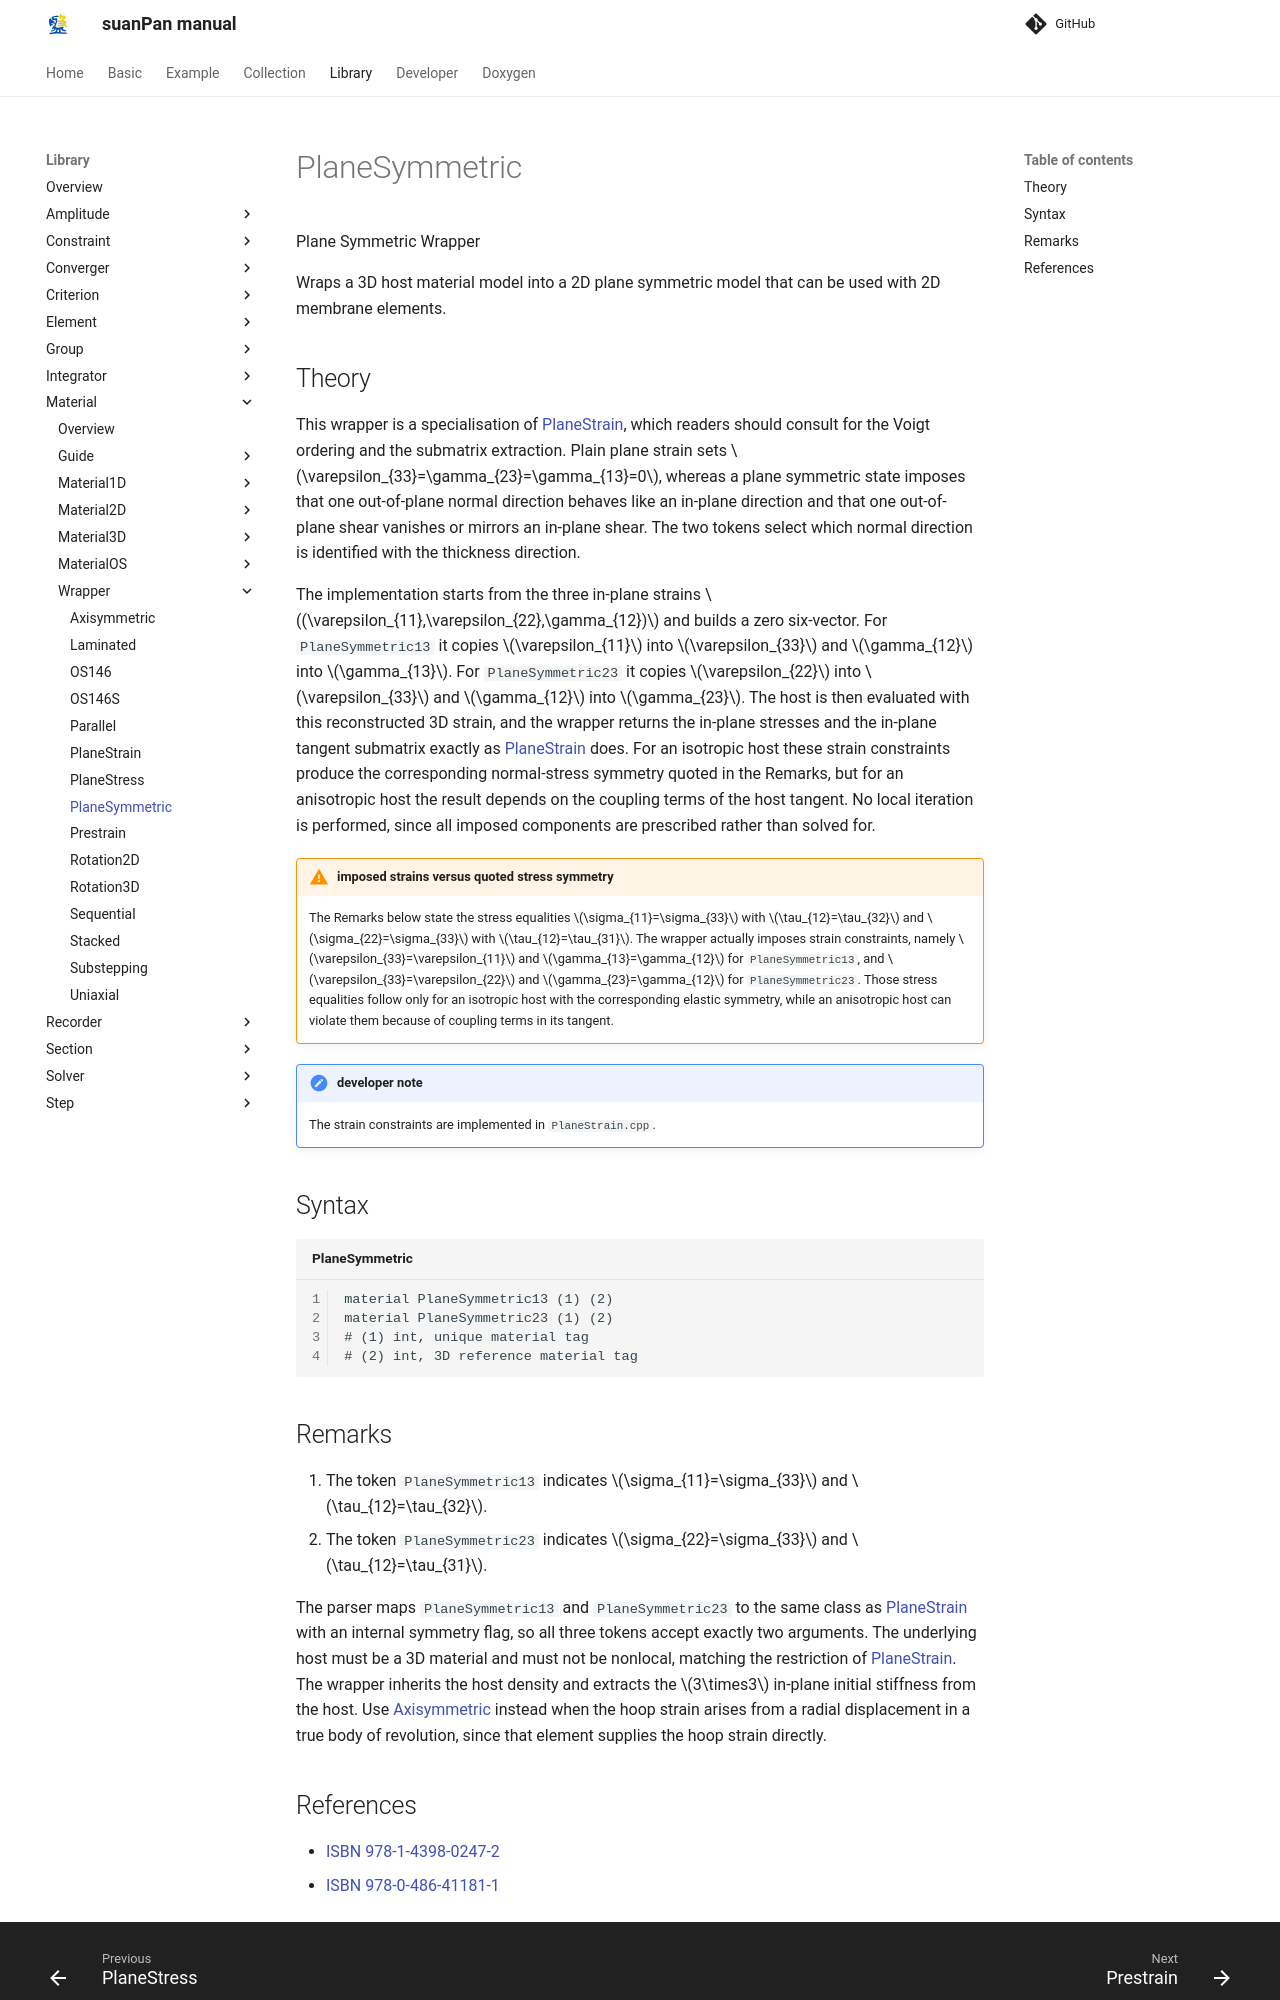

repository: TLCFEM/suanPan-manual · page: 4.4/Library/Material/Wrapper/PlaneSymmetric/index.html · generator: mkdocs

# PlaneSymmetric

Plane Symmetric Wrapper

Wraps a 3D host material model into a 2D plane symmetric model that can be used with 2D membrane elements.

## Theory

This wrapper is a specialisation of [PlaneStrain](PlaneStrain.md), which readers should consult for the Voigt ordering and the submatrix extraction.
Plain plane strain sets $$\varepsilon_{33}=\gamma_{23}=\gamma_{13}=0$$, whereas a plane symmetric state imposes that one out-of-plane normal direction behaves like an in-plane direction and that one out-of-plane shear vanishes or mirrors an in-plane shear.
The two tokens select which normal direction is identified with the thickness direction.

The implementation starts from the three in-plane strains $$(\varepsilon_{11},\varepsilon_{22},\gamma_{12})$$ and builds a zero six-vector.
For `PlaneSymmetric13` it copies $$\varepsilon_{11}$$ into $$\varepsilon_{33}$$ and $$\gamma_{12}$$ into $$\gamma_{13}$$.
For `PlaneSymmetric23` it copies $$\varepsilon_{22}$$ into $$\varepsilon_{33}$$ and $$\gamma_{12}$$ into $$\gamma_{23}$$.
The host is then evaluated with this reconstructed 3D strain, and the wrapper returns the in-plane stresses and the in-plane tangent submatrix exactly as [PlaneStrain](PlaneStrain.md) does.
For an isotropic host these strain constraints produce the corresponding normal-stress symmetry quoted in the Remarks, but for an anisotropic host the result depends on the coupling terms of the host tangent.
No local iteration is performed, since all imposed components are prescribed rather than solved for.

!!! warning "imposed strains versus quoted stress symmetry"
    The Remarks below state the stress equalities $$\sigma_{11}=\sigma_{33}$$ with $$\tau_{12}=\tau_{32}$$ and $$\sigma_{22}=\sigma_{33}$$ with $$\tau_{12}=\tau_{31}$$.
    The wrapper actually imposes strain constraints, namely $$\varepsilon_{33}=\varepsilon_{11}$$ and $$\gamma_{13}=\gamma_{12}$$ for `PlaneSymmetric13`, and $$\varepsilon_{33}=\varepsilon_{22}$$ and $$\gamma_{23}=\gamma_{12}$$ for `PlaneSymmetric23`.
    Those stress equalities follow only for an isotropic host with the corresponding elastic symmetry, while an anisotropic host can violate them because of coupling terms in its tangent.

!!! note "developer note"
    The strain constraints are implemented in `PlaneStrain.cpp`.

## Syntax

```text title="PlaneSymmetric"
material PlaneSymmetric13 (1) (2)
material PlaneSymmetric23 (1) (2)
# (1) int, unique material tag
# (2) int, 3D reference material tag
```

## Remarks

1. The token `PlaneSymmetric13` indicates $$\sigma_{11}=\sigma_{33}$$ and $$\tau_{12}=\tau_{32}$$.
2. The token `PlaneSymmetric23` indicates $$\sigma_{22}=\sigma_{33}$$ and $$\tau_{12}=\tau_{31}$$.

The parser maps `PlaneSymmetric13` and `PlaneSymmetric23` to the same class as [PlaneStrain](PlaneStrain.md) with an internal symmetry flag, so all three tokens accept exactly two arguments.
The underlying host must be a 3D material and must not be nonlocal, matching the restriction of [PlaneStrain](PlaneStrain.md).
The wrapper inherits the host density and extracts the $$3\times3$$ in-plane initial stiffness from the host.
Use [Axisymmetric](Axisymmetric.md) instead when the hoop strain arises from a radial displacement in a true body of revolution, since that element supplies the hoop strain directly.
